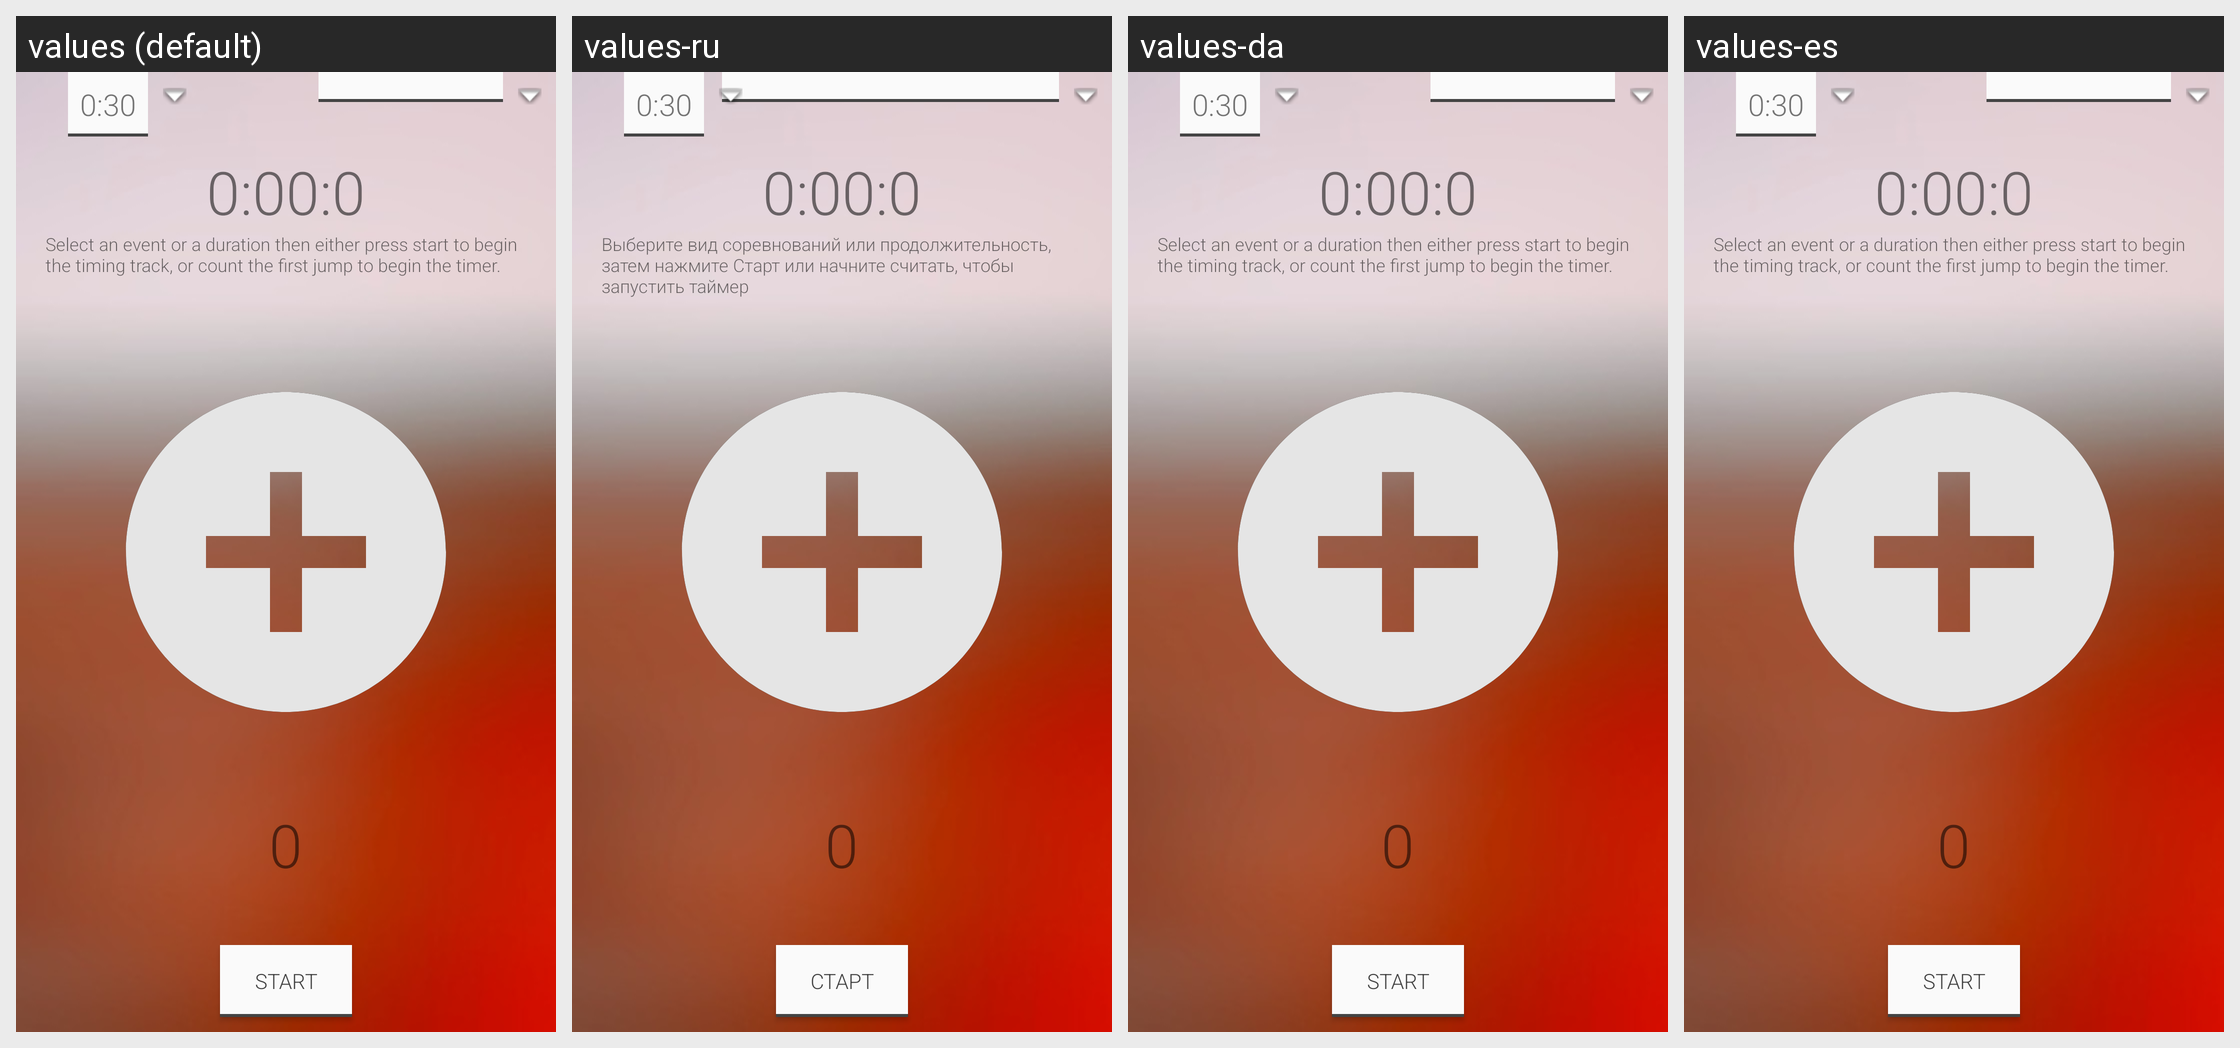

For this localized Android screen grid, give each drawn string resource with its value in every locale shown.
Android screen res/layout/activity_speed.xml rendered under 4 locales, left to right: values (default), values-ru, values-da, values-es. Device: Nexus 5 (rendered at 1080×1920; each locale shown at half size, 540×960, under a caption strip naming it); theme AppTheme.
Other locales in the repository, not shown: values-de, values-fr, values-sv.
Strings drawn on this screen, with the default value and each locale's value (text and hints the layout hard-codes, and strings that could not be matched under every locale, appear in the picture but are not listed):

start_button
  values: Start
  values-ru: Старт
  values-da: Start
  values-es: Start

speed_instructions
  values: Select an event or a duration then either press start to begin the timing track, or count the first jump to begin the timer.
  values-ru: Выберите вид соревнований или продолжительность, затем нажмите Старт или начните считать, чтобы запустить таймер
  values-da: Select an event or a duration then either press start to begin the timing track, or count the first jump to begin the timer.
  values-es: Select an event or a duration then either press start to begin the timing track, or count the first jump to begin the timer.
